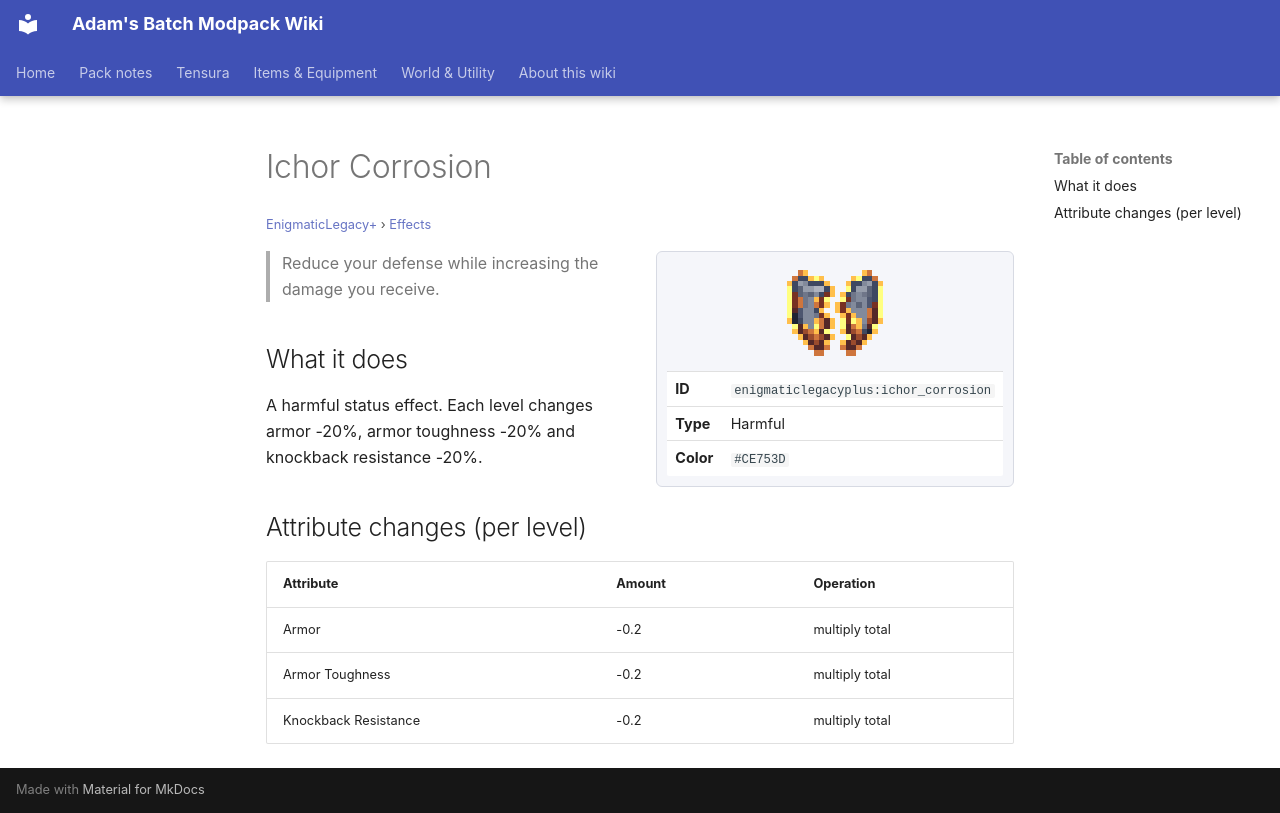

repository: Proteus-Nell/Adams-Batch-MC-Modpack-Wiki · page: enigmatic-legacy-plus/effects/ichor-corrosion/index.html · generator: mkdocs

# Ichor Corrosion

<small>[EnigmaticLegacy+](../index.md) &rsaquo; [Effects](index.md)</small>

<div class="infobox" markdown>

![Ichor Corrosion](../../assets/icons/enigmaticlegacyplus/effect/ichor_corrosion.png)

| | |
|---|---|
| **ID** | `enigmaticlegacyplus:ichor_corrosion` |
| **Type** | Harmful |
| **Color** | `#CE753D` |

</div>

> Reduce your defense while increasing the damage you receive.

## What it does

A harmful status effect. Each level changes armor -20%, armor toughness -20% and knockback resistance -20%.

## Attribute changes (per level)

| Attribute | Amount | Operation |
|---|---|---|
| Armor | -0.2 | multiply total |
| Armor Toughness | -0.2 | multiply total |
| Knockback Resistance | -0.2 | multiply total |
